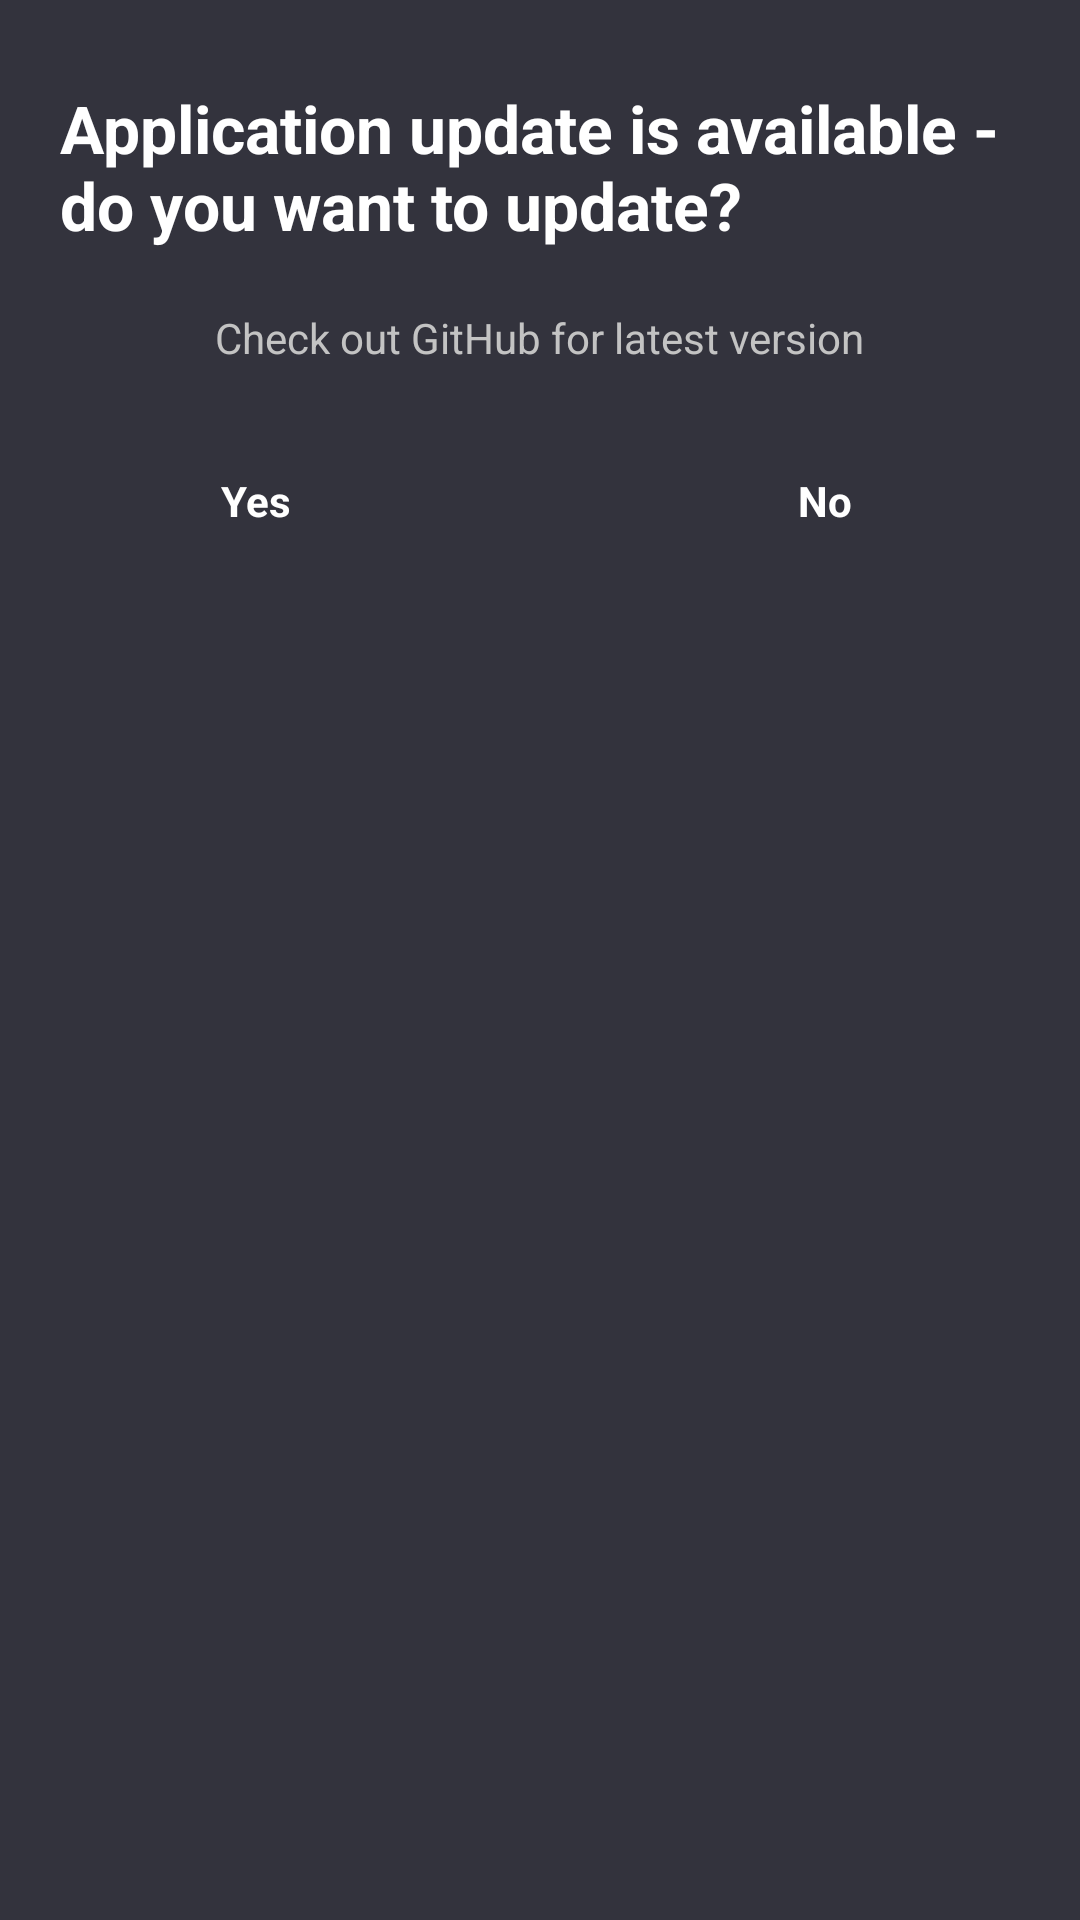

Layout XML and referenced resources for this Android screen:
<!-- AndroidManifest.xml: application theme Theme.AppCompat.DayNight.NoActionBar -->
<!-- res/layout/dialog_update.xml -->
<?xml version="1.0" encoding="utf-8"?>
<LinearLayout xmlns:android="http://schemas.android.com/apk/res/android"
    xmlns:tools="http://schemas.android.com/tools"
    android:theme="@android:style/Theme.NoTitleBar"
    android:layout_width="match_parent"
    android:minWidth="300dp"
    android:layout_height="wrap_content"
    android:background="@color/colorPrimaryDark"
    android:paddingTop="8dp"
    android:paddingBottom="16dp"
    android:orientation="vertical">

    <TextView
        android:id="@+id/dialog_update_t"
        android:layout_width="match_parent"
        android:layout_height="wrap_content"
        android:layout_gravity="center"
        android:layout_marginLeft="20dp"
        android:layout_marginRight="20dp"
        android:layout_marginTop="20dp"
        android:textAppearance="?android:attr/textAppearanceLarge"
        android:textColor="@color/colorWhite"
        android:text="@string/update_t"
        android:textStyle="bold">
    </TextView>

    <TextView
        android:id="@+id/dialog_update_d"
        android:layout_width="wrap_content"
        android:layout_height="wrap_content"
        android:layout_gravity="center"
        android:layout_margin="20dp"
        android:text="@string/update_d"
        android:textColor="@color/colorDarkWhite">
    </TextView>
    <LinearLayout
        android:id="@+id/btn"
        android:layout_width="match_parent"
        android:layout_height="wrap_content"
        android:orientation="horizontal"
        android:gravity="center">

        <Button
            android:id="@+id/yes"
            android:layout_width="match_parent"
            android:layout_height="50dp"
            android:layout_marginRight="10dp"
            android:layout_weight="1"
            android:background="@drawable/item_select"
            android:focusable="true"
            android:text="Yes"
            android:textColor="@color/colorWhite"
            android:textStyle="bold"
            tools:ignore="ButtonStyle"></Button>

        <Button
            android:id="@+id/no"
            android:layout_width="match_parent"
            android:layout_height="50dp"
            android:layout_marginLeft="10dp"
            android:layout_weight="1"
            android:background="@drawable/item_select"
            android:focusable="true"
            android:text="No"
            android:textColor="@color/colorWhite"
            android:textStyle="bold"
            tools:ignore="ButtonStyle"></Button>
    </LinearLayout>

</LinearLayout>
<!-- resources referenced by this layout -->
<resources>
  <color name="colorDarkWhite">#c3c3c3</color>
  <color name="colorPrimaryDark">#33333d</color>
  <color name="colorWhite">#FFF</color>
  <string name="update_d">Check out GitHub for latest version</string>
  <string name="update_t">Application update is available - do you want to update?</string>
</resources>
